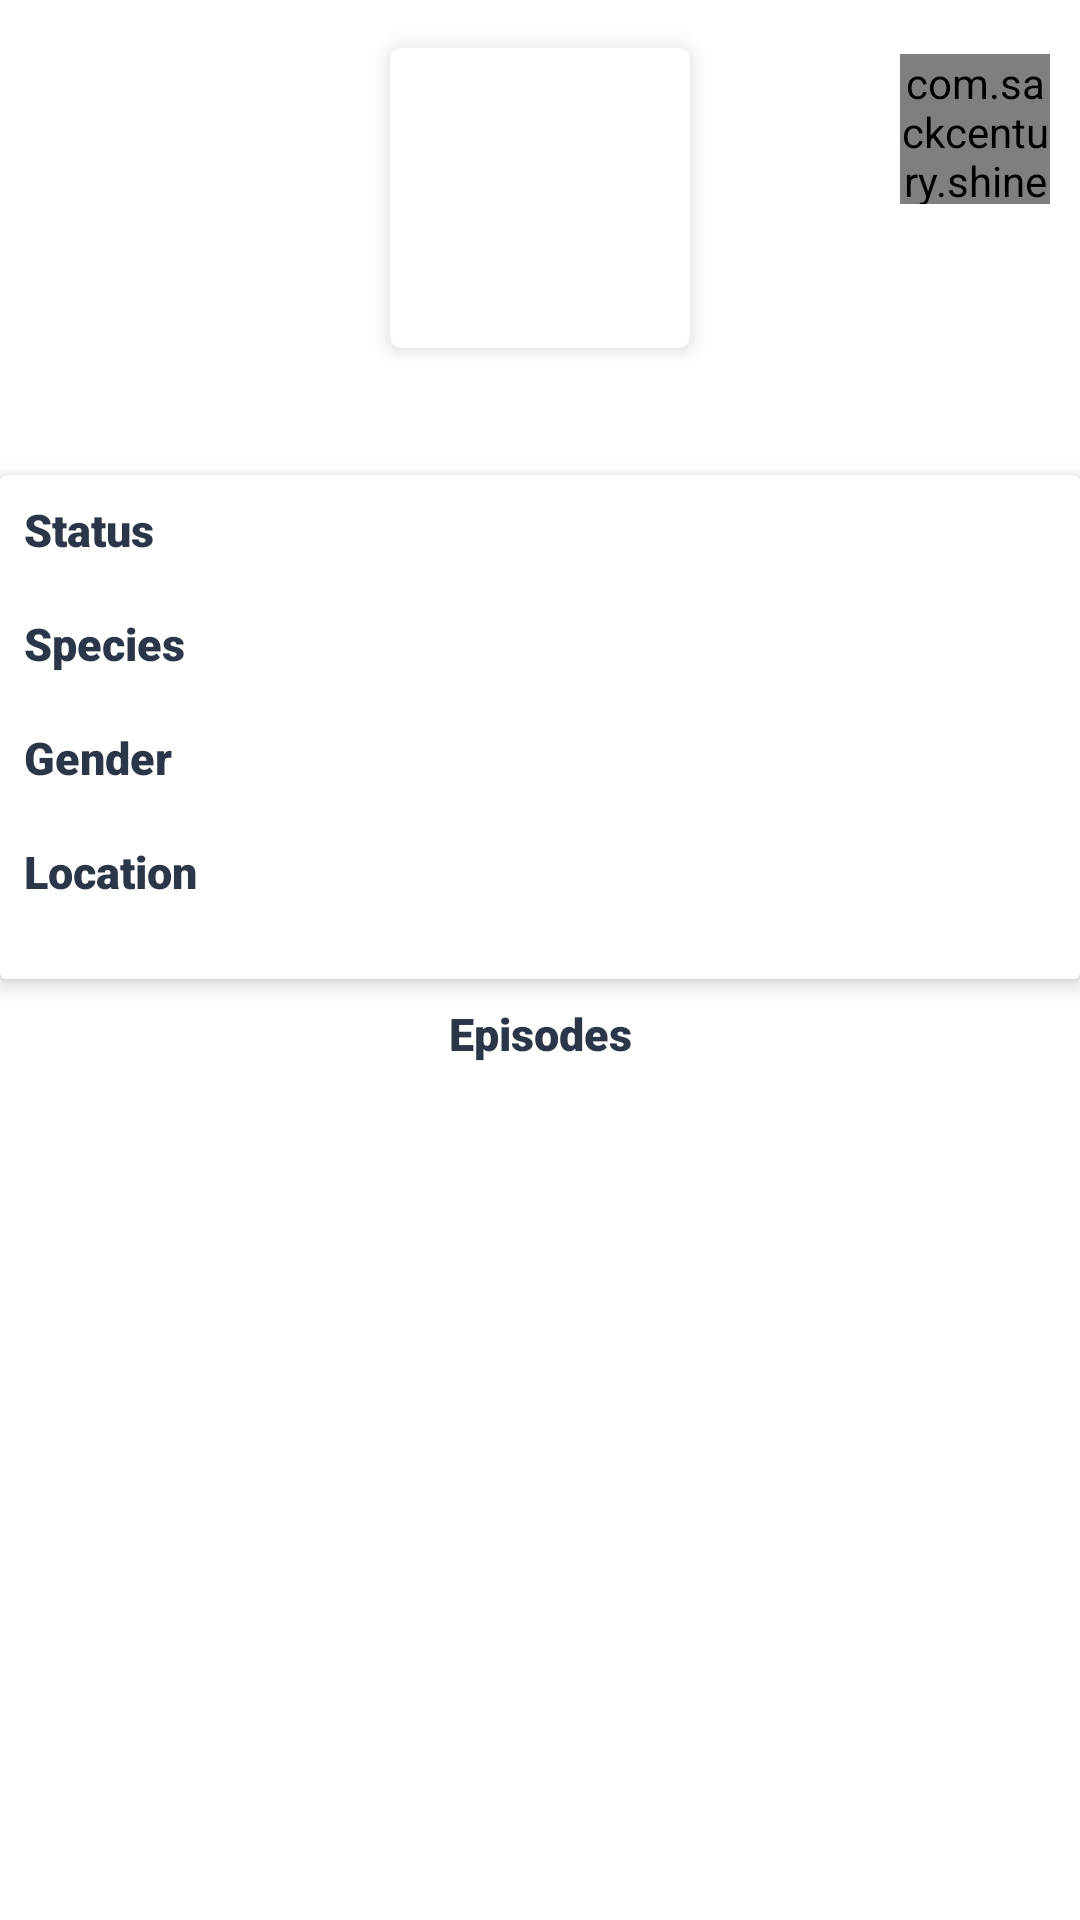

Reconstruct the res/layout file that produces this screen, plus the resources it refers to.
<!-- AndroidManifest.xml: application theme AppTheme -->
<!-- res/layout/fragment_characters_detail.xml -->
<?xml version="1.0" encoding="utf-8"?>
<androidx.core.widget.NestedScrollView
        xmlns:android="http://schemas.android.com/apk/res/android"
        xmlns:tools="http://schemas.android.com/tools"
        xmlns:app="http://schemas.android.com/apk/res-auto"
        android:layout_width="match_parent"
        android:layout_height="match_parent"
        android:background="?android:colorBackground">

    <androidx.constraintlayout.widget.ConstraintLayout
            android:layout_width="match_parent"
            android:layout_height="wrap_content"
            tools:context=".fragment.CharacterDetailsFragment">

        <androidx.constraintlayout.widget.Guideline
                android:id="@+id/startGuideline"
                android:layout_width="wrap_content"
                android:layout_height="wrap_content"
                android:orientation="vertical"
                app:layout_constraintGuide_percent="@dimen/detail_start_guideline_start_percentage"
                app:layout_constraintStart_toStartOf="parent"/>


        <androidx.constraintlayout.widget.Guideline
                android:id="@+id/endGuideline"
                android:layout_width="wrap_content"
                android:layout_height="wrap_content"
                android:orientation="vertical"
                app:layout_constraintGuide_percent="@dimen/detail_start_guideline_end_percentage"
                app:layout_constraintEnd_toEndOf="parent"/>

        <include
                android:id="@+id/characterHeader"
                layout="@layout/character_header"
                android:layout_width="0dp"
                android:layout_height="wrap_content"
                android:layout_marginTop="@dimen/detail_image_view_header_margin_top"
                app:layout_constraintTop_toTopOf="parent"
                app:layout_constraintStart_toStartOf="@id/startGuideline"
                app:layout_constraintEnd_toEndOf="@id/endGuideline"/>

        <include
                android:id="@+id/characterSummary"
                layout="@layout/character_summary"
                android:layout_width="0dp"
                android:layout_height="wrap_content"
                android:layout_marginTop="14dp"
                app:layout_constraintTop_toBottomOf="@id/characterHeader"
                app:layout_constraintStart_toStartOf="@id/startGuideline"
                app:layout_constraintEnd_toEndOf="@id/endGuideline"/>

        <TextView
                android:id="@+id/episodesHeader"
                android:layout_width="0dp"
                android:layout_height="wrap_content"
                android:textSize="@dimen/detail_header_text_size"
                android:text="@string/episodes"
                android:gravity="center"
                android:fontFamily="sans-serif-black"
                android:textColor="?attr/colorOnSurface"
                android:textStyle="bold"
                android:layout_marginTop="@dimen/detail_view_header_margin_top"
                app:layout_constraintStart_toStartOf="@id/startGuideline"
                app:layout_constraintEnd_toEndOf="@id/endGuideline"
                app:layout_constraintTop_toBottomOf="@id/characterSummary"/>

        <androidx.recyclerview.widget.RecyclerView
                android:id="@+id/episodesRecyclerView"
                android:layout_width="0dp"
                android:layout_height="wrap_content"
                android:nestedScrollingEnabled="false"
                android:layout_marginTop="@dimen/detail_view_header_margin_top"
                app:layout_constraintTop_toBottomOf="@id/episodesHeader"
                app:layout_constraintStart_toStartOf="@id/startGuideline"
                app:layout_constraintEnd_toEndOf="@id/endGuideline"
        />
    </androidx.constraintlayout.widget.ConstraintLayout>
</androidx.core.widget.NestedScrollView>
<!-- res/layout/character_header.xml (included above) -->
<?xml version="1.0" encoding="utf-8"?>
<androidx.constraintlayout.widget.ConstraintLayout xmlns:android="http://schemas.android.com/apk/res/android"
        xmlns:app="http://schemas.android.com/apk/res-auto"
        android:layout_width="match_parent"
        android:layout_height="match_parent">

    <androidx.cardview.widget.CardView
            android:id="@+id/characterDetailImageCardView"
            android:layout_width="wrap_content"
            android:layout_height="wrap_content"
            android:layout_marginTop="8dp"
            app:cardCornerRadius="4dp"
            app:cardElevation="4dp"
            app:layout_constraintEnd_toEndOf="parent"
            app:layout_constraintStart_toStartOf="parent"
            app:layout_constraintTop_toTopOf="parent">

        <ImageView
                android:id="@+id/characterDetailImage"
                android:layout_width="@dimen/character_image_width_size"
                android:layout_height="@dimen/character_image_height_size" />
    </androidx.cardview.widget.CardView>

    
    <com.sackcentury.shinebuttonlib.ShineButton
            android:id="@+id/favouriteButton"
            android:layout_width="50dp"
            android:layout_height="50dp"
            android:layout_marginStart="10dp"
            android:layout_marginTop="10dp"
            android:layout_marginEnd="10dp"
            app:allow_random_color="false"
            app:big_shine_color="@color/favouriteButtonColour"
            app:btn_color="@android:color/darker_gray"
            app:btn_fill_color="@color/favouriteButtonColour"
            app:click_animation_duration="200"
            app:enable_flashing="false"
            app:layout_constraintEnd_toEndOf="parent"
            app:layout_constraintTop_toTopOf="parent"
            app:shine_animation_duration="1500"
            app:shine_count="8"
            app:shine_distance_multiple="1.5"
            app:shine_turn_angle="10"
            app:siShape="@raw/heart"
            app:small_shine_color="@color/favouriteButtonShineColour"
            app:small_shine_offset_angle="20" />

    <TextView
            android:id="@+id/characterDetailName"
            android:layout_width="match_parent"
            android:layout_height="wrap_content"
            android:layout_marginTop="8dp"
            android:elevation="4dp"
            android:fontFamily="sans-serif-black"
            android:gravity="center"
            android:textColor="?attr/colorOnSurface"
            android:textSize="@dimen/detail_character_name_text_size"
            app:layout_constraintEnd_toEndOf="parent"
            app:layout_constraintStart_toStartOf="parent"
            app:layout_constraintTop_toBottomOf="@id/characterDetailImageCardView" />

</androidx.constraintlayout.widget.ConstraintLayout>
<!-- res/layout/character_summary.xml (included above) -->
<?xml version="1.0" encoding="utf-8"?>
<androidx.cardview.widget.CardView
        xmlns:android="http://schemas.android.com/apk/res/android"
        xmlns:app="http://schemas.android.com/apk/res-auto"
        android:layout_width="match_parent"
        android:layout_height="match_parent"
        app:cardBackgroundColor="?android:colorBackground"
        app:cardElevation="4dp">

    <androidx.constraintlayout.widget.ConstraintLayout
            android:layout_width="match_parent"
            android:layout_height="match_parent"
            android:layout_margin="8dp">

        <TextView
                android:id="@+id/characterStatusHeader"
                style="@style/DetailHeader"
                android:layout_width="match_parent"
                android:layout_height="wrap_content"
                android:text="@string/status"
                app:layout_constraintEnd_toEndOf="parent"
                app:layout_constraintStart_toStartOf="parent"
                app:layout_constraintTop_toTopOf="parent" />

        <TextView
                android:id="@+id/characterStatus"
                style="@style/DetailText"
                android:layout_width="match_parent"
                android:layout_height="wrap_content"
                app:layout_constraintEnd_toEndOf="parent"
                app:layout_constraintStart_toStartOf="parent"
                app:layout_constraintTop_toBottomOf="@id/characterStatusHeader" />

        <TextView
                android:id="@+id/characterSpeciesHeader"
                style="@style/DetailHeader"
                android:layout_width="match_parent"
                android:layout_height="wrap_content"
                android:text="@string/species"
                app:layout_constraintEnd_toEndOf="parent"
                app:layout_constraintStart_toStartOf="parent"
                app:layout_constraintTop_toBottomOf="@id/characterStatus" />

        <TextView
                android:id="@+id/characterSpecies"
                style="@style/DetailText"
                android:layout_width="match_parent"
                android:layout_height="wrap_content"
                app:layout_constraintEnd_toEndOf="parent"
                app:layout_constraintStart_toStartOf="parent"
                app:layout_constraintTop_toBottomOf="@id/characterSpeciesHeader" />

        <TextView
                android:id="@+id/characterGenderHeader"
                style="@style/DetailHeader"
                android:layout_width="match_parent"
                android:layout_height="wrap_content"
                android:text="@string/gender"
                app:layout_constraintEnd_toEndOf="parent"
                app:layout_constraintStart_toStartOf="parent"
                app:layout_constraintTop_toBottomOf="@id/characterSpecies" />

        <TextView
                android:id="@+id/characterGender"
                style="@style/DetailText"
                android:layout_width="match_parent"
                android:layout_height="wrap_content"
                app:layout_constraintEnd_toEndOf="parent"
                app:layout_constraintStart_toStartOf="parent"
                app:layout_constraintTop_toBottomOf="@id/characterGenderHeader" />

        <TextView
                android:id="@+id/characterLocationHeader"
                style="@style/DetailHeader"
                android:layout_width="match_parent"
                android:layout_height="wrap_content"
                android:text="@string/location"
                app:layout_constraintEnd_toEndOf="parent"
                app:layout_constraintStart_toStartOf="parent"
                app:layout_constraintTop_toBottomOf="@id/characterGender" />

        <TextView
                android:id="@+id/characterLocation"
                style="@style/DetailText"
                android:layout_width="match_parent"
                android:layout_height="wrap_content"
                app:layout_constraintEnd_toEndOf="parent"
                app:layout_constraintStart_toStartOf="parent"
                app:layout_constraintTop_toBottomOf="@id/characterLocationHeader" />
    </androidx.constraintlayout.widget.ConstraintLayout>
</androidx.cardview.widget.CardView>
<!-- resources referenced by this layout -->
<resources>
  <color name="favouriteButtonColour">@color/bittersweet</color>
  <color name="favouriteButtonShineColour">@color/eunry</color>
  <dimen name="character_image_height_size">100sp</dimen>
  <dimen name="character_image_width_size">100sp</dimen>
  <dimen name="detail_character_name_text_size">15sp</dimen>
  <dimen name="detail_header_text_size">15sp</dimen>
  <dimen name="detail_image_view_header_margin_top">8dp</dimen>
  <item name="detail_start_guideline_end_percentage" format="float" type="dimen">1</item>
  <item name="detail_start_guideline_start_percentage" format="float" type="dimen">0</item>
  <dimen name="detail_view_header_margin_top">8dp</dimen>
  <string name="episodes">Episodes</string>
  <string name="gender">Gender</string>
  <string name="location">Location</string>
  <string name="species">Species</string>
  <string name="status">Status</string>
  <style name="DetailHeader">
          <item name="android:textSize">@dimen/detail_header_text_size</item>
          <item name="android:fontFamily">sans-serif-black</item>
          <item name="android:textColor">?attr/colorOnSurface</item>
      </style>
  <style name="DetailText">
          <item name="android:textSize">@dimen/detail_text_text_size</item>
          <item name="android:textColor">?attr/colorOnSurface</item>
      </style>
  <style name="AppTheme" parent="Theme.MaterialComponents.DayNight.DarkActionBar">
  
          <item name="windowNoTitle">true</item>
  
          
          <item name="colorPrimary">@color/colorPrimary</item>
          <item name="colorPrimaryVariant">@color/colorPrimary</item>
          <item name="colorOnPrimary">@color/white</item>
          
          <item name="colorSecondary">@color/eunry</item>
          <item name="colorSecondaryVariant">@color/eunry</item>
          <item name="colorOnSecondary">@color/white</item>
  
          <item name="colorSurface">@color/white</item>
          <item name="colorOnSurface">@color/colorPrimary</item>
  
          
          <item name="android:statusBarColor">?attr/colorPrimaryVariant</item>
  
          <item name="android:colorBackground">@color/white</item>
  
          <item name="bottomNavigationBackground">@color/white</item>
          <item name="bottomNavigationItemTint">?attr/colorPrimary</item>
          <item name="bottomNavigationTextColor">?attr/colorPrimary</item>
  
          <item name="colorControlNormal">@color/white</item>
  
      </style>
  <color name="bittersweet">#FF6666</color>
  <color name="eunry">#CC9999</color>
  <dimen name="detail_text_text_size">13sp</dimen>
  <color name="colorPrimary">@color/deep_blue</color>
  <color name="white">#ffffff</color>
  <color name="deep_blue">#2b3648</color>
</resources>
